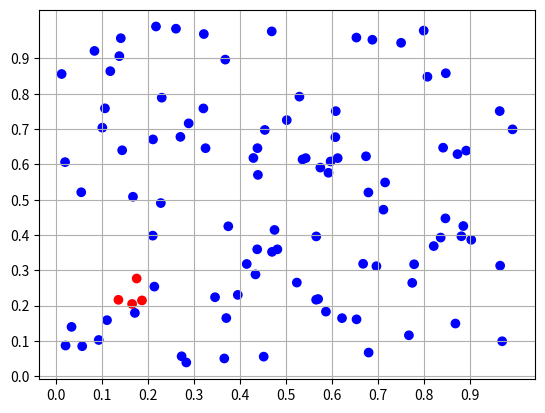

Write the Python code that produced this figure.
from __future__ import annotations
from typing import *
if TYPE_CHECKING:
    pass

import numpy as np
from abc import ABC, abstractmethod
import matplotlib.pyplot as plt

class Particle(ABC):
    def __init__(self, position: np.ndarray, properties: np.ndarray):
        self.position = position
        self.properties = properties

    @abstractmethod
    def evolve(self):
        raise NotImplementedError()

    @abstractmethod
    def interact(self, other: Particle):
        raise NotImplementedError()


T = TypeVar('T', bound=Particle)

class CellList:
    def __init__(self,
        part_list: List[T],
        pos_min: np.ndarray, # Shape [POS_DIM]
        pos_max: np.ndarray, # Shape [POS_DIM]
        r_cutoff: float
    ):
        """
        """
        self.r_cutoff = r_cutoff
        self.pos_min = pos_min
        self.pos_max = pos_max

        POS_DIM = part_list[0].position.shape[0]
        PROP_DIM = part_list[0].properties.shape[0]

        grid_res = np.ceil((pos_max-pos_min)/r_cutoff).astype(int)

        # Construct numpy arrays containing all position and all property information respectively
        length = len(part_list)
        self.position_list = np.empty([POS_DIM, length])
        self.properties_list = np.empty([PROP_DIM, length])

        # create numpy array containing the cell lists
        fill_empty_list = np.vectorize(lambda x: [], otypes=[object])
        self.cell_list = fill_empty_list(np.empty(shape=grid_res, dtype=object))

        # fill arrays
        for i, particel in enumerate(part_list):
            self.position_list[:,i] = particel.position
            self.properties_list[:,i] = particel.properties

            cell_idx = tuple(x for x in np.nditer(np.floor((particel.position-pos_min)/r_cutoff).astype(int)))
            foo = self.cell_list[cell_idx]
            foo.append(i)


class MyParticle(Particle):
    def __init__(self):
        super().__init__(np.random.uniform(size=[2]), np.random.randint(0,2,size=[1]))
    
    def evolve(self):
        pass

    def interact(self, other: Particle):
        pass

if __name__ == "__main__":
    np.random.seed(0)
    pl = [MyParticle() for _ in range(100)]
    
    cl = CellList(
        pl,
        pos_min=np.array([0.,0.]),
        pos_max=np.array([1.,1.]),
        r_cutoff=0.1
    )
    print(cl)

    get_len = np.vectorize(lambda x: len(x), otypes=[int])

    print(get_len(cl.cell_list)[::-1,:])

    cell = cl.cell_list[2,1]

    colors = ['r' if i in cell else 'b'  for i in range(100)]

    plt.scatter(y=cl.position_list[0,:], x=cl.position_list[1,:], c=colors)
    plt.xticks(np.arange(0, 1, step=0.1))
    plt.yticks(np.arange(0, 1, step=0.1))
    plt.grid(True)
    plt.show()






        